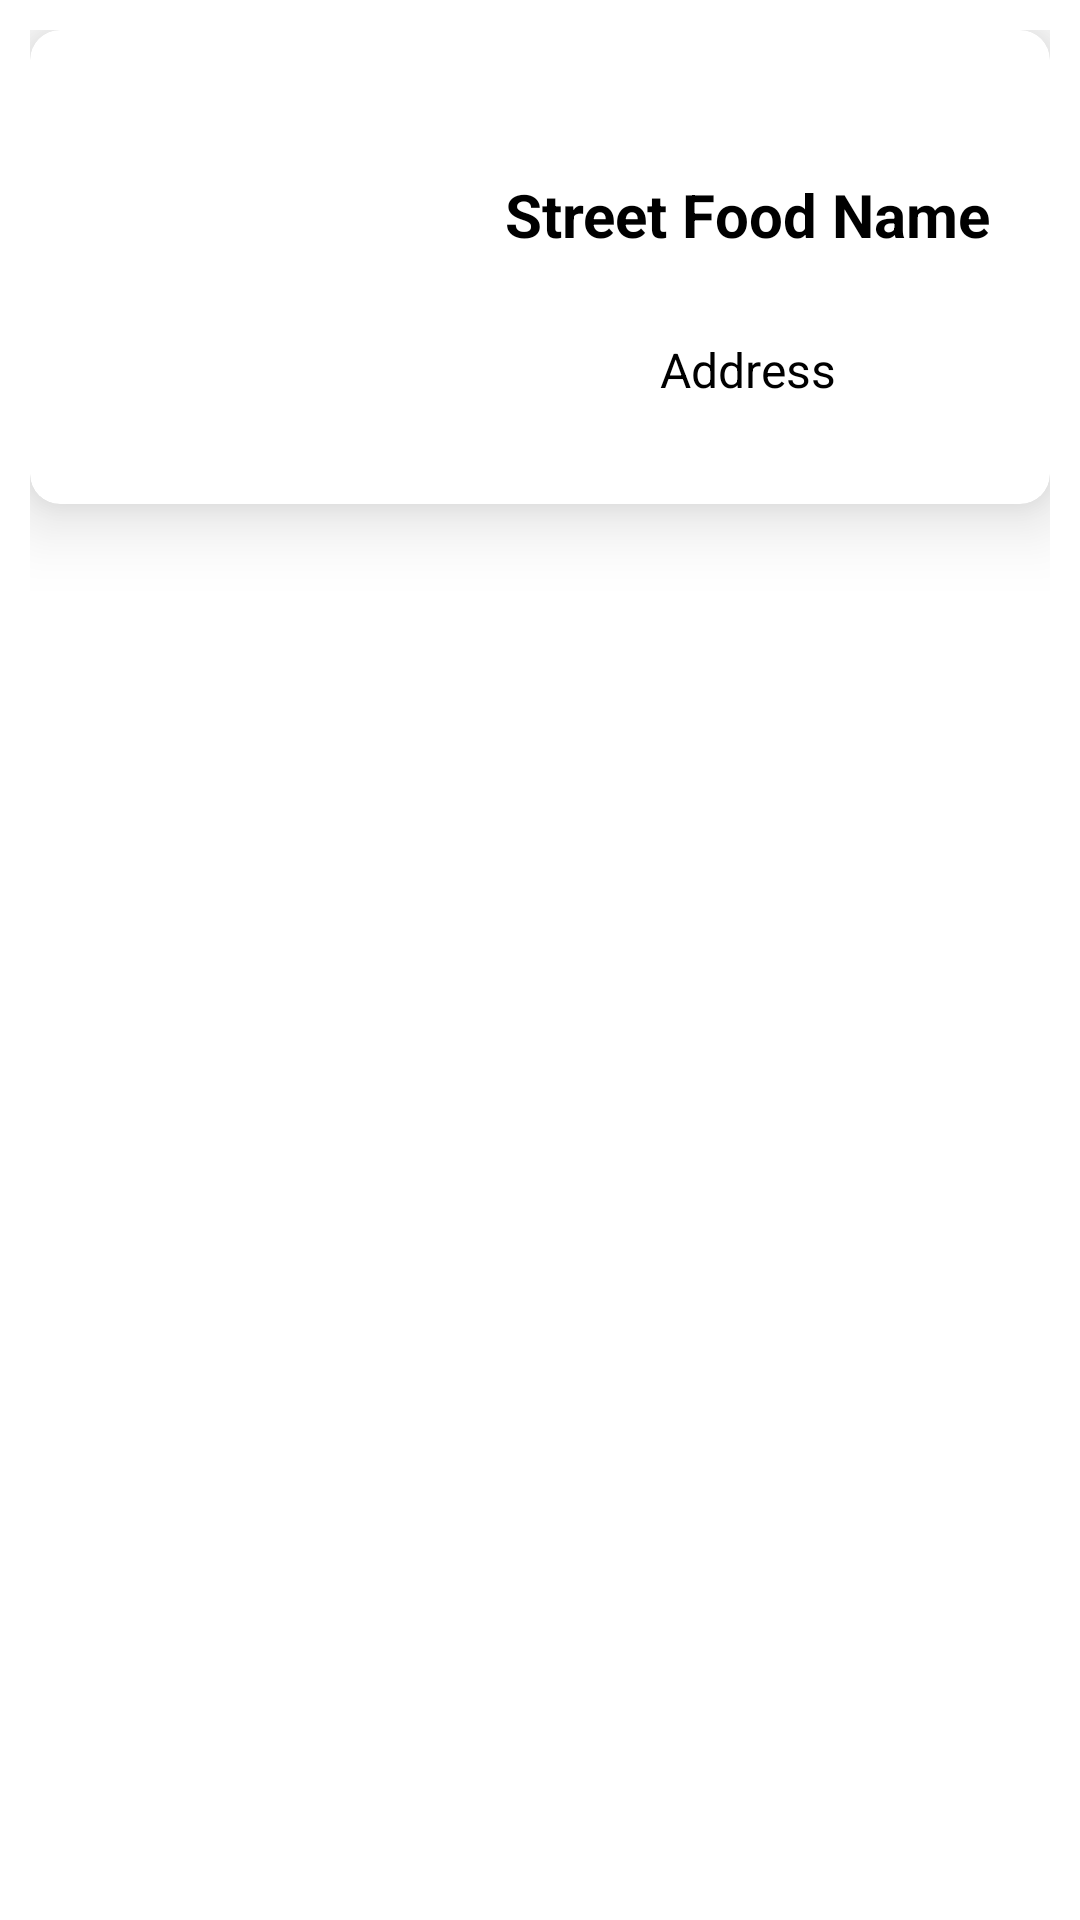

This screen was rendered from an Android layout file. Write that file and the resources it references.
<!-- AndroidManifest.xml: application theme Theme.ForFoodiesByFoodies -->
<!-- res/layout/add_streetfood_card_layout.xml -->
<?xml version="1.0" encoding="utf-8"?>
<androidx.constraintlayout.widget.ConstraintLayout xmlns:android="http://schemas.android.com/apk/res/android"
    xmlns:app="http://schemas.android.com/apk/res-auto"
    xmlns:tools="http://schemas.android.com/tools"
    android:layout_width="match_parent"
    android:layout_height="wrap_content"
    android:background="@color/white"
    android:padding="10dp">

    <androidx.cardview.widget.CardView
        android:layout_width="match_parent"
        android:layout_height="wrap_content"
        app:cardCornerRadius="10dp"
        app:cardElevation="15dp"
        app:layout_constraintEnd_toEndOf="parent"
        app:layout_constraintStart_toStartOf="parent"
        app:layout_constraintTop_toTopOf="parent">

        <androidx.constraintlayout.widget.ConstraintLayout
            android:layout_width="match_parent"
            android:layout_height="match_parent"
            android:padding="10dp">


            <ImageView
                android:id="@+id/im_street_food_view"
                android:layout_width="130dp"
                android:layout_height="130dp"
                android:layout_marginStart="8dp"
                android:layout_marginLeft="8dp"
                android:layout_marginTop="8dp"
                app:layout_constraintBottom_toBottomOf="parent"
                app:layout_constraintStart_toStartOf="parent"
                app:layout_constraintTop_toTopOf="parent"
                app:layout_constraintVertical_bias="0.345"
                app:srcCompat="@drawable/ic_launcher_background"
                tools:ignore="VectorDrawableCompat"
                android:contentDescription="@string/photo" />

            <TextView
                android:id="@+id/et_Title"
                android:layout_width="0dp"
                android:layout_height="wrap_content"
                android:layout_marginStart="8dp"
                android:layout_marginTop="8dp"
                android:layout_marginEnd="8dp"
                android:layout_marginBottom="8dp"
                android:gravity="center"
                android:text="@string/street_food_name"
                android:textColor="@color/black"
                android:textSize="20sp"
                android:textStyle="bold"
                app:layout_constraintBottom_toBottomOf="parent"
                app:layout_constraintEnd_toEndOf="parent"
                app:layout_constraintHorizontal_bias="0.2"
                app:layout_constraintStart_toEndOf="@+id/im_street_food_view"
                app:layout_constraintTop_toTopOf="parent"
                app:layout_constraintVertical_bias="0.316" />


            <TextView
                android:id="@+id/et_Description"
                android:layout_width="0dp"
                android:layout_height="wrap_content"
                android:layout_marginStart="8dp"
                android:layout_marginTop="16dp"
                android:layout_marginEnd="8dp"
                android:layout_marginBottom="24dp"
                android:text="@string/address"
                android:gravity="center"
                android:textColor="@color/black"
                android:textSize="16sp"
                android:textStyle="normal"
                app:layout_constraintBottom_toBottomOf="parent"
                app:layout_constraintEnd_toEndOf="parent"
                app:layout_constraintHorizontal_bias="0.2"
                app:layout_constraintStart_toEndOf="@+id/im_street_food_view"
                 />


        </androidx.constraintlayout.widget.ConstraintLayout>

    </androidx.cardview.widget.CardView>


</androidx.constraintlayout.widget.ConstraintLayout>
<!-- resources referenced by this layout -->
<resources>
  <color name="black">#FF000000</color>
  <color name="white">#FFFFFFFF</color>
  <string name="address">Address</string>
  <string name="photo">photo</string>
  <string name="street_food_name">Street Food Name</string>
  <style name="Theme.ForFoodiesByFoodies" parent="Theme.AppCompat.Light.NoActionBar">
          <item name="android:textColorPrimaryInverse">@color/white</item>
          <item name="android:colorControlActivated" tools:targetApi="lollipop">@color/orange</item>
      </style>
  <color name="orange">#FD945D</color>
</resources>
